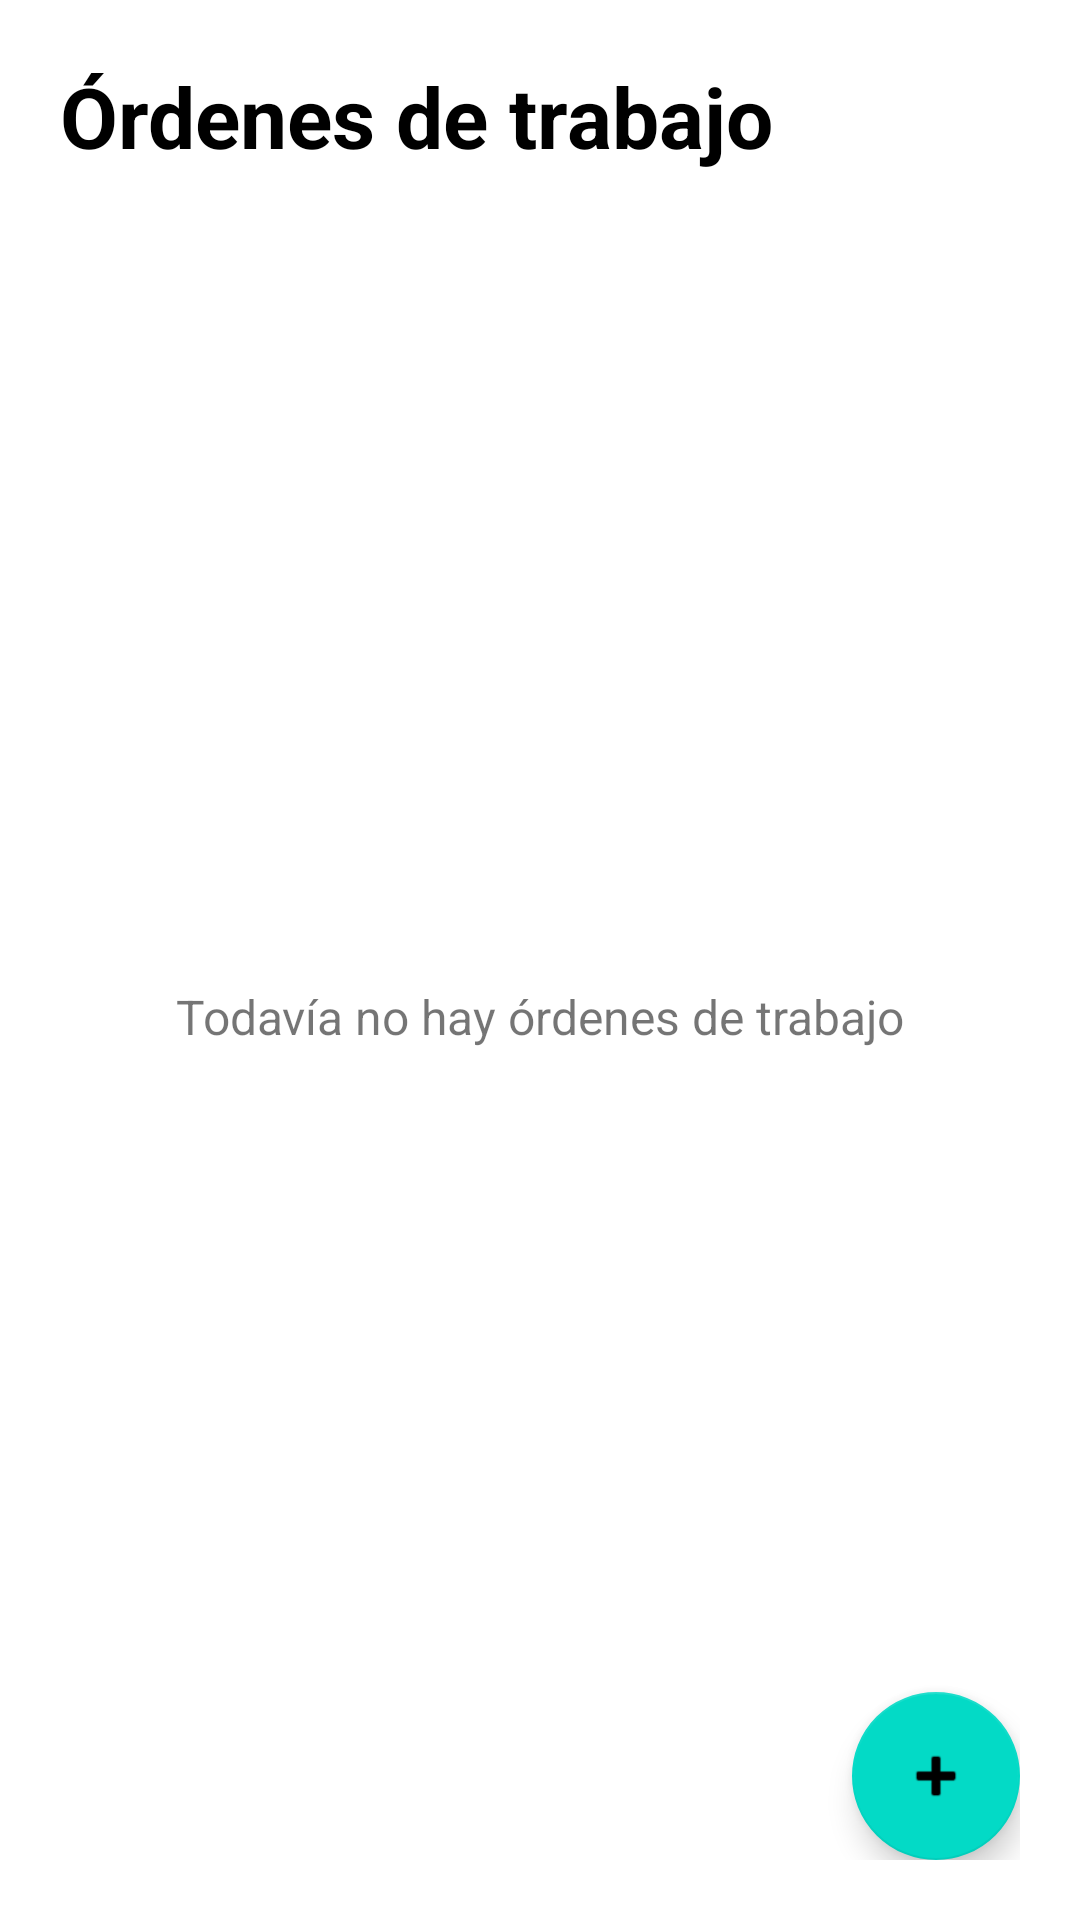

The Android layout XML behind this screen, and the referenced resources:
<!-- AndroidManifest.xml: application theme Theme.MSNexus -->
<!-- res/layout/fragment_ordenes.xml -->
<?xml version="1.0" encoding="utf-8"?>
<androidx.constraintlayout.widget.ConstraintLayout
    xmlns:android="http://schemas.android.com/apk/res/android"
    xmlns:app="http://schemas.android.com/apk/res-auto"
    android:layout_width="match_parent"
    android:layout_height="match_parent"
    android:padding="20dp">

    <TextView
        android:id="@+id/tvTituloOrdenes"
        android:layout_width="wrap_content"
        android:layout_height="wrap_content"
        android:text="Órdenes de trabajo"
        android:textSize="28sp"
        android:textStyle="bold"
        android:textColor="@android:color/black"
        app:layout_constraintTop_toTopOf="parent"
        app:layout_constraintStart_toStartOf="parent" />

    <TextView
        android:id="@+id/tvSinOrdenes"
        android:layout_width="wrap_content"
        android:layout_height="wrap_content"
        android:text="Todavía no hay órdenes de trabajo"
        android:textSize="16sp"
        app:layout_constraintTop_toBottomOf="@id/tvTituloOrdenes"
        app:layout_constraintBottom_toBottomOf="parent"
        app:layout_constraintStart_toStartOf="parent"
        app:layout_constraintEnd_toEndOf="parent" />

    <androidx.recyclerview.widget.RecyclerView
        android:id="@+id/recyclerOrdenes"
        android:layout_width="0dp"
        android:layout_height="0dp"
        android:layout_marginTop="16dp"
        android:layout_marginBottom="80dp"
        app:layout_constraintTop_toBottomOf="@id/tvTituloOrdenes"
        app:layout_constraintBottom_toBottomOf="parent"
        app:layout_constraintStart_toStartOf="parent"
        app:layout_constraintEnd_toEndOf="parent" />

    <com.google.android.material.floatingactionbutton.FloatingActionButton
        android:id="@+id/btnNuevaOrden"
        android:layout_width="wrap_content"
        android:layout_height="wrap_content"
        android:contentDescription="Nueva orden de trabajo"
        android:src="@android:drawable/ic_input_add"
        app:layout_constraintBottom_toBottomOf="parent"
        app:layout_constraintEnd_toEndOf="parent" />

</androidx.constraintlayout.widget.ConstraintLayout>
<!-- resources referenced by this layout -->
<resources>
  <style name="Theme.MSNexus" parent="Theme.MaterialComponents.DayNight.NoActionBar">
          <item name="android:statusBarColor">@android:color/white</item>
          <item name="android:windowLightStatusBar">true</item>
          <item name="colorPrimary">#1B4D91</item>
          <item name="colorPrimaryVariant">#123A6D</item>
          <item name="colorAccent">#1B4D91</item>
      </style>
</resources>
